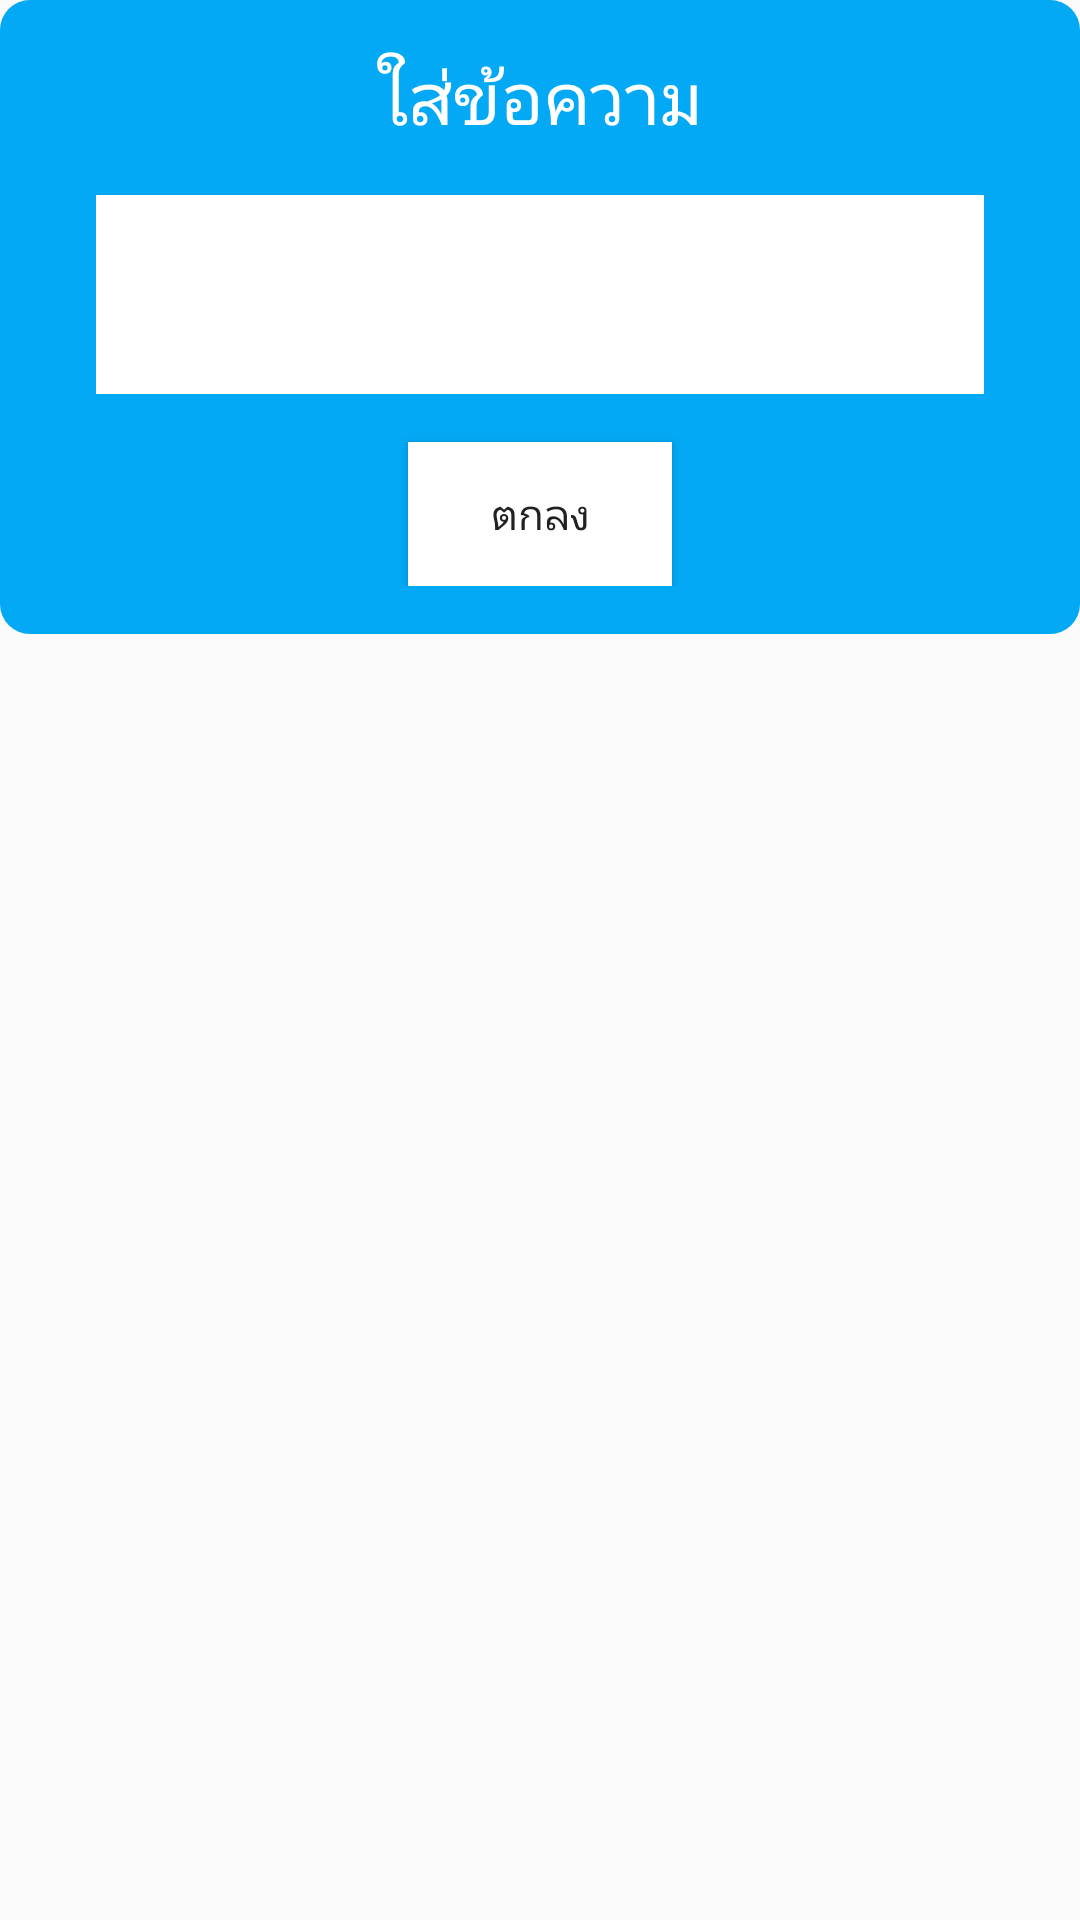

Produce the Android XML layout that renders to this screen, including the resource entries it uses.
<!-- AndroidManifest.xml: application theme AppTheme -->
<!-- res/layout/dialog_comment.xml -->
<?xml version="1.0" encoding="utf-8"?>
<RelativeLayout xmlns:android="http://schemas.android.com/apk/res/android"
    android:orientation="vertical" android:layout_width="match_parent"
    android:layout_height="wrap_content">

    <RelativeLayout
        android:layout_width="match_parent"
        android:layout_height="wrap_content"
        android:padding="16dp"
        android:background="@drawable/round_border"
        android:id="@+id/inputCommentField">

        <AutoCompleteTextView
            android:layout_width="fill_parent"
            android:layout_height="wrap_content"
            android:id="@+id/inputComment"
            android:lines="3"
            android:layout_margin="16dp"
            android:background="#FFF"
            android:layout_below="@+id/txtComment" />

        <TextView
            android:layout_width="wrap_content"
            android:layout_height="wrap_content"
            android:text="ใส่ข้อความ"
            android:id="@+id/txtComment"
            android:textSize="@dimen/abc_text_size_headline_material"
            android:layout_centerHorizontal="true"
            android:textColor="#FFF" />

        <Button
            android:layout_width="wrap_content"
            android:layout_height="wrap_content"
            android:text="ตกลง"
            android:id="@+id/button"
            android:layout_below="@+id/inputComment"
            android:background="#FFF"
            android:layout_marginLeft="32dp"
            android:layout_marginRight="32dp"
            android:layout_centerHorizontal="true" />

    </RelativeLayout>

</RelativeLayout>
<!-- resources referenced by this layout -->
<resources>
  <!-- drawable round_border (drawable) -->
  <?xml version="1.0" encoding="utf-8"?>
  <layer-list xmlns:android="http://schemas.android.com/apk/res/android">
      <item>
          <shape>
              <solid android:color="@color/primary" />
              <corners android:topRightRadius="10dp" android:topLeftRadius="10dp" android:bottomRightRadius="10dp" android:bottomLeftRadius="10dp"/>
          </shape>
      </item>
  </layer-list>
  <style name="AppTheme" parent="Theme.AppCompat.Light.NoActionBar">
          
          <item name="colorPrimary">@color/primary</item>
          <item name="colorPrimaryDark">@color/primary_dark</item>
          <item name="colorAccent">@color/accent</item>
          <item name="windowActionBar">false</item>
      </style>
  <color name="primary">#03A9F4</color>
  <color name="primary_dark">#0288D1</color>
  <color name="accent">#CDDC39</color>
</resources>
